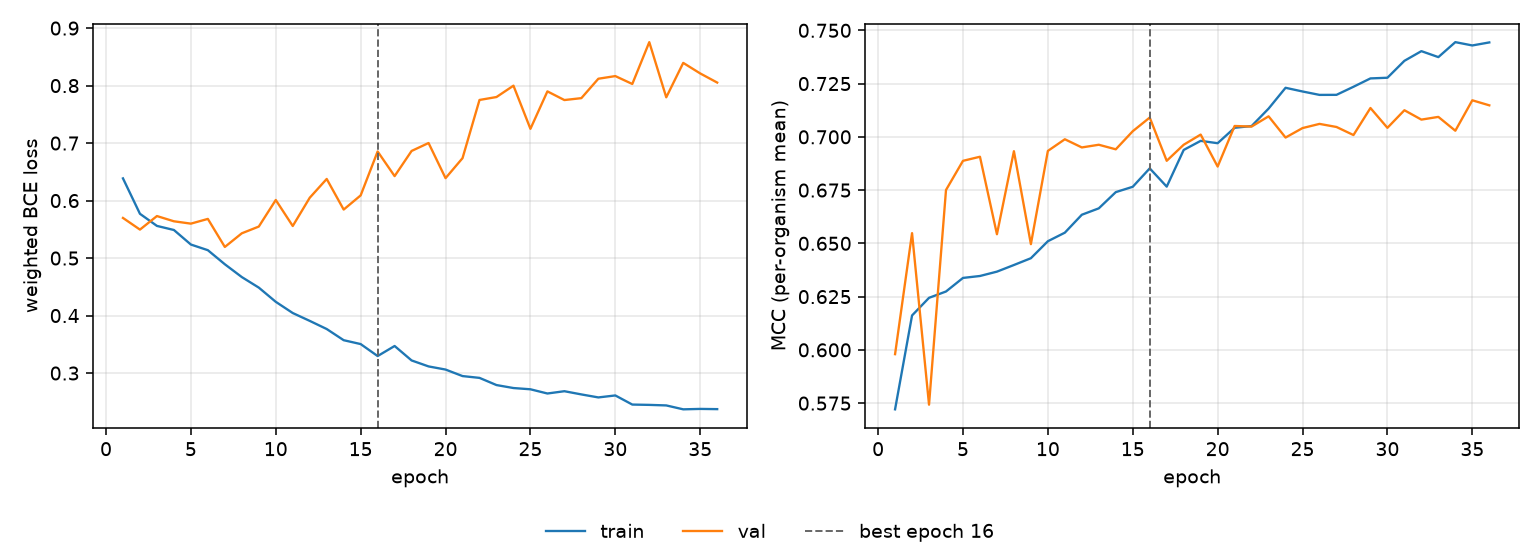

The data file committed next to this chart (first rows):
epoch, tr_loss, vl_loss, tr_mcc, vl_mcc, is_best
1, 0.6386, 0.5698, 0.5721, 0.598, False
2, 0.577, 0.5495, 0.6161, 0.6548, False
3, 0.556, 0.5731, 0.6244, 0.5743, False
4, 0.5488, 0.564, 0.6274, 0.675, False
5, 0.5236, 0.5599, 0.6338, 0.6887, False
6, 0.5137, 0.5681, 0.6347, 0.6907, False
7, 0.4892, 0.5193, 0.6367, 0.6543, False
8, 0.467, 0.5431, 0.6398, 0.6933, False
9, 0.4486, 0.5548, 0.643, 0.6496, False
10, 0.4239, 0.601, 0.651, 0.6934, False
11, 0.4044, 0.5558, 0.655, 0.6989, False
12, 0.3908, 0.6049, 0.6634, 0.695, False
13, 0.3766, 0.6376, 0.6664, 0.6963, False
14, 0.3572, 0.5844, 0.674, 0.6941, False
15, 0.3504, 0.609, 0.6766, 0.7026, False
16, 0.3296, 0.6854, 0.6852, 0.709, True
17, 0.3471, 0.6426, 0.6766, 0.6888, False
18, 0.322, 0.6863, 0.6938, 0.6963, False
19, 0.3116, 0.7001, 0.6981, 0.7011, False
20, 0.3061, 0.639, 0.697, 0.686, False
21, 0.2948, 0.6738, 0.7043, 0.7051, False
22, 0.2916, 0.775, 0.7051, 0.7048, False
23, 0.2791, 0.7801, 0.7133, 0.7096, False
24, 0.274, 0.7998, 0.723, 0.6997, False
25, 0.2718, 0.7248, 0.7213, 0.7041, False
26, 0.2645, 0.7899, 0.7197, 0.7061, False
27, 0.2684, 0.7749, 0.7197, 0.7046, False
28, 0.2629, 0.7782, 0.7235, 0.7008, False
29, 0.2576, 0.8119, 0.7274, 0.7135, False
30, 0.2611, 0.8165, 0.7277, 0.7042, False
31, 0.2452, 0.8028, 0.7357, 0.7125, False
32, 0.2447, 0.8756, 0.7402, 0.7081, False
33, 0.2437, 0.7796, 0.7374, 0.7094, False
34, 0.2369, 0.8395, 0.7445, 0.7029, False
35, 0.2376, 0.8211, 0.7429, 0.7172, False
36, 0.2373, 0.8053, 0.7443, 0.7148, False
